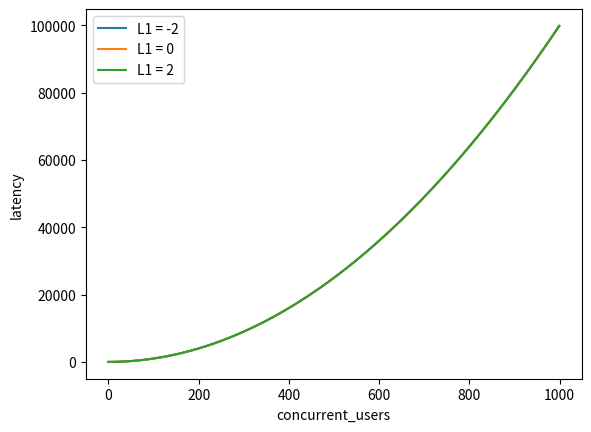

Write Python code to recreate this figure.
import pandas as pd
import numpy as np
import matplotlib.pyplot as plt 

def f(n, s, k, l):
    return (1 + s*(n-1) + k*n*(n-1))

def f1(n, s, k, l, L1):
    print(n)
    print(L1)
    return (f(n, s, k, l)/l) + L1

def f2(n, s, k, l, L1):
    return f(n, s, k, l) * (1 + L1) / l

def f3(n, s, k, l, m):
    return f(n, s, k, l) / (l + m)


n = np.arange(0, 1000, 1)
s = 0.1
k = 0.1
l = 1

for L1 in [-2, 0, 2]:
    y1 = f1(n, s, k, l, L1)
    plt.plot(n, y1, label='L1 = '+str(L1))

plt.xlabel('concurrent_users')
plt.ylabel('latency')
plt.legend()
plt.show()
# plt.savefig('../../Plots/_api_manager/18_domain_model_minimization_eq2_regularization_param_10000a_100b_10a1/' + str(i+1) + '_msg_size.png')
plt.close()
